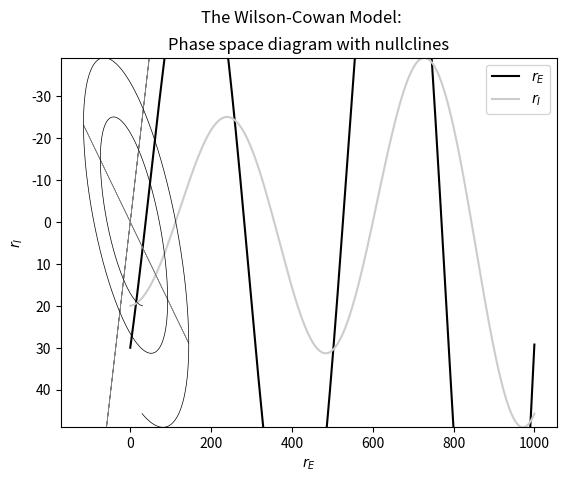

Here is the Python script that generated this plot:
import numpy as np
import matplotlib.pyplot as plt


def wilson_cowan(time_max, dt, initial_values, constants):
    """
    Simulate the Wilson-Cowan model, which describes the dynamics of excitatory
    and inhibitory neurons in the brain. This function calculates the values 
    for r_E and r_I, which represent the average activity of excitatory and 
    inhibitory populations, respectively, over time.

    Args:
        time_max (float): The maximum simulation time.
        time_step (float): The time step for the simulation. dt.
        initial_values (np.ndarray): An array of initial values for r_E, r_I, 
            and time.
        constants (np.ndarray): An array of constants for tau_E, tau_I, w_EE, 
            w_EI, w_IE, and w_II.

    Returns:
        np.ndarray: A 2D array containing the values of r_E, r_I, and time at each time step.
    """
    # Create an (int(time_max/dt) + 1)x3 array to store r_E, r_I, and t in
    variables = np.vstack((initial_values, np.zeros((int(time_max/dt), 3))))

    for step in range(int(time_max/dt)):
        # Get results of previous iteration
        vars = variables[step]
        mult_vector = np.array([vars[0], vars[1]])

        # Compute r_E and r_I according to the simplified model
        r_E = vars[0] + dt / constants[0][0] * (constants[1] @ mult_vector)
        r_I = vars[1] + dt / constants[0][1] * (constants[2] @ mult_vector)

        # Update time
        t = vars[2] + dt

        next_vars = np.array([r_E, r_I, t])
        variables[step + 1] = next_vars

    return variables


def plotter(variables, constants):
    """
    Plot the results of the Wilson-Cowan simulation, including time-series 
    plots of r_E and r_I, as well as a phase space diagram with nullclines.

    Args:
        variables (np.ndarray): A 2D array of the values of r_E, r_I, and time 
            at each time step.
        constants (np.ndarray): An array of constants for tau_E, tau_I, w_EE, 
            w_EI, w_IE, and w_II.

    Returns:
        None
    """
    # Plot r_E against time
    plt.plot(variables[:, 2], variables[:, 0], c='0', label=r'$r_E$')

    # Plot r_I against time
    plt.plot(variables[:, 2], variables[:, 1], c='0.8', label=r'$r_I$')
    
    plt.title(r'$\tau_E \frac{dr_E}{dt} = w_{EE}r_E + w_{EI}r_I, \ $'
              + r'$\tau_I \frac{dr_I}{dt} = w_{IE}r_E + w_{II}r_I$')
    plt.xlabel('time')
    plt.ylabel('rate')
    plt.suptitle('The Wilson-Cowan Model:')
    plt.legend()
    plt.show()
    
    nullclines = [-constants[i][0] / constants[i][1] * variables[:,0]
                 for i in range(2)]
    for i in range(2):
        plt.plot(variables[:,0], nullclines[i], '0.5', linewidth=0.5)

    # Plot r_E against r_I
    plt.plot(variables[:,0], variables[:,1], 'k', linewidth=0.5)
    plt.xlabel(r'$r_E$')
    plt.ylabel(r'$r_I$')
    plt.ylim(max(variables[:,1]), min(variables[:,1]))
    plt.title('Phase space diagram with nullclines')
    plt.show()


# r_E, r_I, and time
initial_variables = np.array([[30, 20, 0]])

# tau_E, tau_I, w_EE, w_EI, w_IE, and w_II
constants = np.array([[100, 120], [1, -5], [0.6, -1]])

if __name__ == "__main__":
    variables = wilson_cowan(1000, 1, initial_variables, constants)
    plotter(variables, constants)